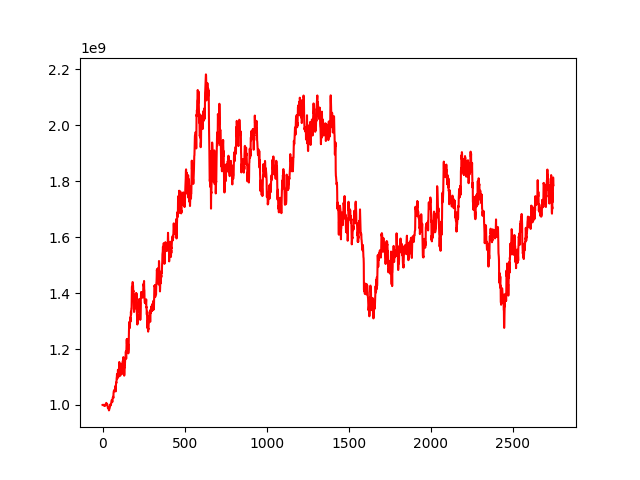

Data behind this chart, as committed beside it:
, 0
0, 1000000000
1, 1000015449
2, 1000319757
3, 1000993649
4, 1000231803
5, 999731455
6, 999415823
7, 999412877
8, 1000187516
9, 997899814
10, 998734811
11, 999411459
12, 998734840
13, 997905305
14, 998036189
15, 996547138
16, 1000963435
17, 1002141128
18, 1000233994
19, 999722279
20, 1000699338
21, 1004272496
22, 1003702739
23, 1007575290
24, 1005980913
25, 1005087613
26, 1002521444
27, 999589566
28, 1003723863
29, 1001063847
30, 996316236
31, 994368280
32, 992573834
33, 988316034
34, 993583037
35, 988853932
36, 990439636
37, 987429773
38, 987267658
39, 980621504
40, 981551953
41, 986518967
42, 987394504
43, 987806133
44, 990111014
45, 993865966
46, 1000410164
47, 1001930712
48, 999330766
49, 997903223
50, 1001849663
51, 1003470740
52, 1003062629
53, 1007710727
54, 1013042568
55, 1015946517
56, 1016236249
57, 1017822893
58, 1017491221
59, 1010242232
... 2,689 more rows
